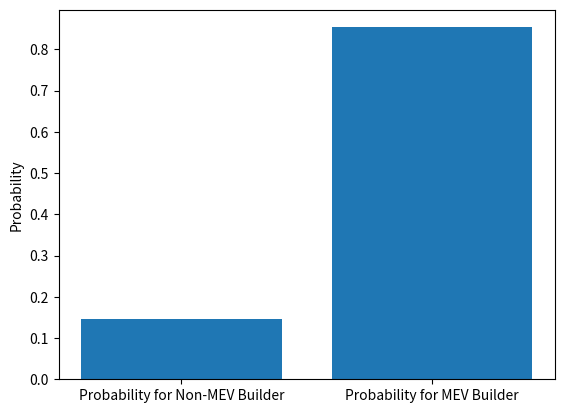

This chart was generated by the following Python code:
import random

import matplotlib.pyplot as plt
from scipy.stats import pareto


class BiddingGame:
    def __init__(
        self,
        lambda_g: float,
        lambda_m: float,
        alpha: float,
        num_simulations: int,
        timesteps: int,
    ):
        self.lambda_g = lambda_g
        self.lambda_m = lambda_m
        self.alpha = alpha
        self.num_simulations = num_simulations
        self.timesteps = timesteps

    def simulate(self):
        results = []
        b1_char:float = pareto.rvs(self.alpha)
        b2_char:float = pareto.rvs(self.alpha)
        for _ in range(self.num_simulations):
            # These are random changes to builder characteristics in each block. As of now the distribution of the change 
            # is a pure assumption without any empirical research.
            b1_char += b1_char * random.normalvariate(0,1)/100
            b2_char += b2_char * random.normalvariate(0,1)/100
            builder1: Builder = Builder(self.lambda_g, 0, b1_char)
            builder2: Builder = Builder(self.lambda_g, self.lambda_m, b2_char)

            auction: Auction = Auction(builder1, builder2, self.timesteps)
            results.append(auction.run())

        return results


class Builder:
    def __init__(self, gas_scaling: float, 
                 mev_scaling: float, 
                 characteristic: float
                 ):
        self.gas_scaling = gas_scaling
        self.charateristic = characteristic
        self.mev_scaling = mev_scaling

    def calculate_bid(self, W_t: int):
        self.bid = (
            (self.gas_scaling + self.mev_scaling) * (self.charateristic)
            + self.gas_scaling * W_t
            + self.mev_scaling * W_t
        )

    def update_bid(self, W_t: int):
        # I have added in the assumptuion that W_t for both MEV and Gas will not be independent
        # as if number of transactions in the mempool are high, the gas fee will be more and so
        # will the MEV opportunities. The assumption here is both W_t's are equal
        self.bid += self.gas_scaling * W_t + self.mev_scaling * W_t


class Auction:
    def __init__(self, builder1: Builder, 
                 builder2: Builder, 
                 timesteps: int):
        self.builder1 = builder1
        self.builder2 = builder2
        self.timesteps = timesteps

    def run(self):
        # This generated Wiener process, the specification of which doesn't 
        # change the result of the simulations (the scale does)
        W_t: int = random.randint(-1, 1) / 10

        self.builder1.calculate_bid(W_t)
        self.builder2.calculate_bid(W_t)

        # The proposer can end the auction at any time in the block time
        end_time: int = random.randint(0, self.timesteps)

        for _ in range(end_time):
            W_t = random.randint(-1, 1) / 10
            self.builder1.update_bid(W_t)
            self.builder2.update_bid(W_t)

        return self.builder1.bid > self.builder2.bid

def main():
    # Parameters
    lambda_g: float = 1
    lambda_m: float = 1
    alpha: float = 2
    timesteps: int = 24
    num_simulations: int = 1000
    num_universes: int = 1000

    # Simulation
    bidding_game = BiddingGame(lambda_g, 
                               lambda_m, 
                               alpha, 
                               num_simulations, 
                               timesteps)
    results: list[bool] = [bidding_game.simulate() for universe in range(num_universes)]

    # Extract results
    nmev_probabilities: float = sum([sum(result) for result in results]) / (num_simulations * num_universes)
    mev_probabilities: float = 1 - nmev_probabilities
    print(f"Non-MEV Winner P: {nmev_probabilities} and MEV Winner P: {mev_probabilities}")

    # Plotting
    labels = ["Probability for Non-MEV Builder", "Probability for MEV Builder"]
    plt.bar(labels, [nmev_probabilities, mev_probabilities])
    plt.ylabel("Probability")
    plt.show()

if __name__ == "__main__":
    
    main()